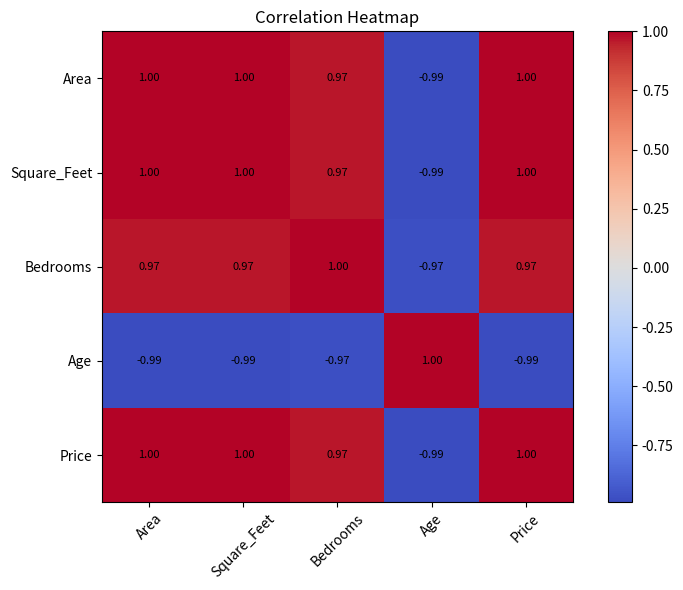

The matplotlib source for this figure:

"""
============================================================

Interview Question 13

What is Multicollinearity, and how does it affect
Regression?

Interview Answer

Multicollinearity occurs when two or more independent
variables are highly correlated with each other.

Example:

Area --------\
              \
               -----> House Price
              /
Square Feet --/

Both Area and Square Feet represent almost the same
information.

Effects of Multicollinearity

1. Unstable regression coefficients
2. Difficult to identify important features
3. Reduces model interpretability
4. Small changes in data can produce large coefficient
   changes

Solutions

1. Remove highly correlated features
2. Use Variance Inflation Factor (VIF)
3. Apply Ridge Regression
4. Perform Feature Selection

============================================================
"""

import pandas as pd
import matplotlib.pyplot as plt

# ----------------------------------------------------
# Create Dataset
# ----------------------------------------------------

data = {

    "Area": [
        1000,1200,1500,1800,2000,
        2200,2500,2700,3000,3200
    ],

    "Square_Feet": [
        990,1195,1495,1790,2010,
        2195,2490,2710,3010,3195
    ],

    "Bedrooms": [
        2,2,3,3,4,
        4,4,5,5,5
    ],

    "Age": [
        20,18,15,12,10,
        8,6,5,4,2
    ],

    "Price": [
        3000000,
        3400000,
        4200000,
        5000000,
        5600000,
        6100000,
        6900000,
        7500000,
        8200000,
        8800000
    ]

}

df = pd.DataFrame(data)

print("Dataset\n")
print(df)

# ----------------------------------------------------
# Correlation Matrix
# ----------------------------------------------------

correlation = df.corr()

print("\nCorrelation Matrix\n")
print(correlation)

# ----------------------------------------------------
# Find Highly Correlated Features
# ----------------------------------------------------

print("\nHighly Correlated Features")

columns = correlation.columns

for i in range(len(columns)):

    for j in range(i + 1, len(columns)):

        value = correlation.iloc[i, j]

        if abs(value) > 0.80:

            print(
                f"{columns[i]} <--> {columns[j]} : {value:.3f}"
            )

# ----------------------------------------------------
# Heatmap using Matplotlib
# ----------------------------------------------------

plt.figure(figsize=(8,6))

plt.imshow(
    correlation,
    cmap="coolwarm",
    interpolation="nearest"
)

plt.colorbar()

plt.xticks(
    range(len(columns)),
    columns,
    rotation=45
)

plt.yticks(
    range(len(columns)),
    columns
)

plt.title("Correlation Heatmap")

for i in range(len(columns)):

    for j in range(len(columns)):

        plt.text(
            j,
            i,
            f"{correlation.iloc[i,j]:.2f}",
            ha="center",
            va="center",
            fontsize=8
        )

plt.tight_layout()

plt.show()

# ----------------------------------------------------
# Interview Summary
# ----------------------------------------------------

print("\n------------------------------------")
print("Interview Summary")
print("------------------------------------")

print("""
Multicollinearity occurs when independent
variables are highly correlated.

Example:

Area and Square_Feet

These variables provide almost the same
information to the model.

This can make regression coefficients
unstable and difficult to interpret.
""")

# ----------------------------------------------------
# Suggestions
# ----------------------------------------------------

print("Possible Solutions")

print("------------------------")

print("1. Remove one correlated feature")

print("2. Calculate VIF")

print("3. Apply Ridge Regression")

print("4. Perform Feature Selection")
